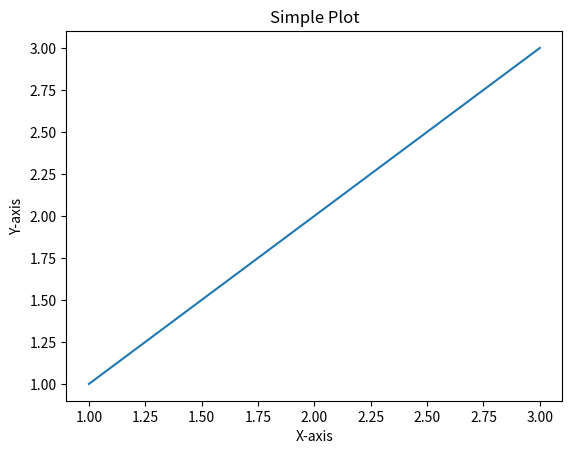

Write the Python code that produced this figure.
import matplotlib.pyplot as plt

x = [1, 2, 3]
y = [1, 2, 3]

plt.plot(x, y)
plt.title("Simple Plot")
plt.xlabel("X-axis")
plt.ylabel("Y-axis")
plt.show()
